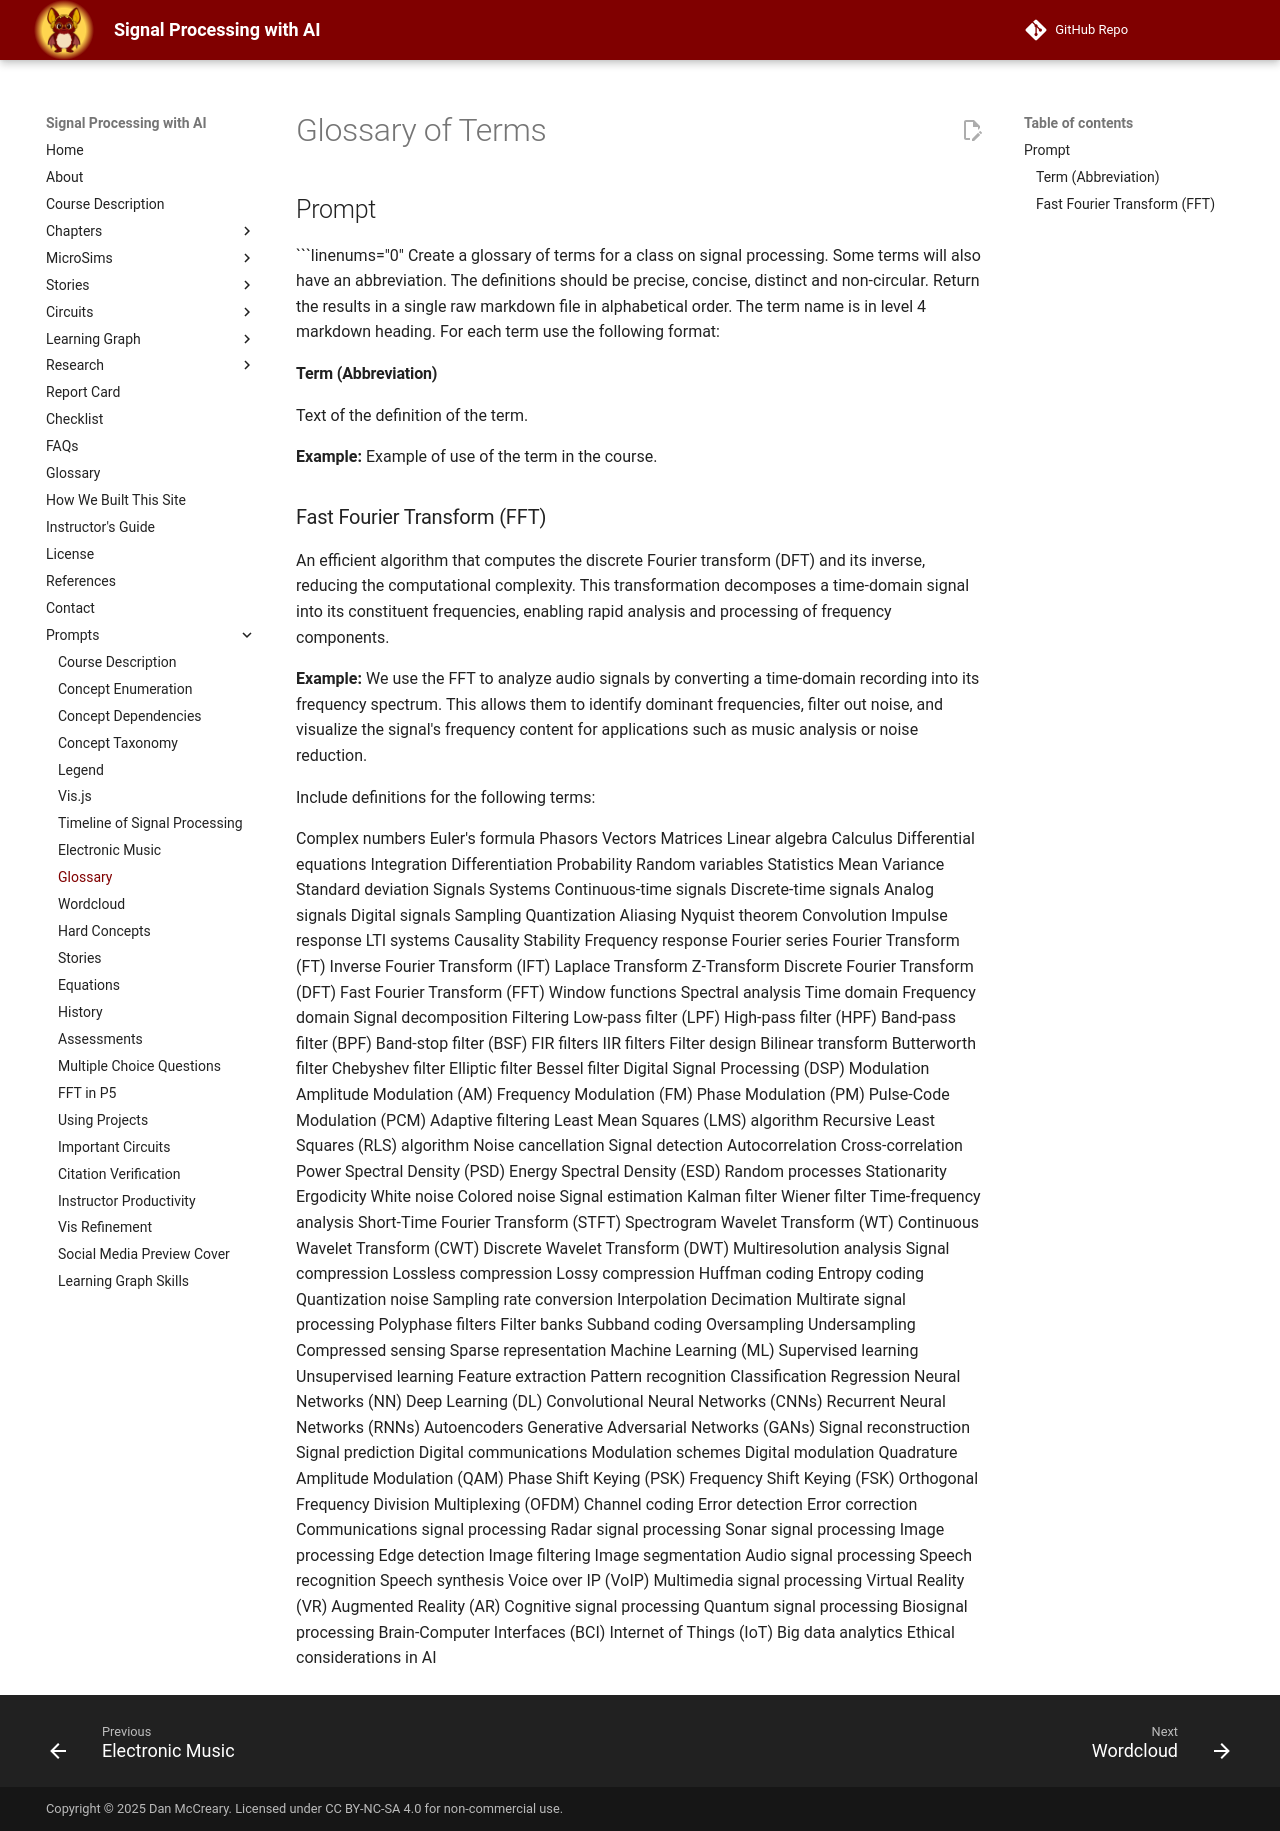

repository: dmccreary/signal-processing · page: prompts/07-glossary/index.html · generator: mkdocs

# Glossary of Terms

## Prompt

```linenums="0"
Create a glossary of terms for a class on signal processing.
Some terms will also have an abbreviation.
The definitions should be precise, concise, distinct and non-circular.
Return the results in a single raw markdown file
in alphabetical order.
The term name is in level 4 markdown heading.
For each term use the following format:

#### Term (Abbreviation)

Text of the definition of the term.

**Example:** Example of use of the term in the course.

### Fast Fourier Transform (FFT)

An efficient algorithm that computes the discrete Fourier transform (DFT) and its inverse, reducing the computational complexity. This transformation decomposes a time-domain signal into its constituent frequencies, enabling rapid analysis and processing of frequency components.

**Example:** We use the FFT to analyze audio signals by converting a time-domain recording into its frequency spectrum. This allows them to identify dominant frequencies, filter out noise, and visualize the signal's frequency content for applications such as music analysis or noise reduction.

Include definitions for the following terms:

Complex numbers
Euler's formula
Phasors
Vectors
Matrices
Linear algebra
Calculus
Differential equations
Integration
Differentiation
Probability
Random variables
Statistics
Mean
Variance
Standard deviation
Signals
Systems
Continuous-time signals
Discrete-time signals
Analog signals
Digital signals
Sampling
Quantization
Aliasing
Nyquist theorem
Convolution
Impulse response
LTI systems
Causality
Stability
Frequency response
Fourier series
Fourier Transform (FT)
Inverse Fourier Transform (IFT)
Laplace Transform
Z-Transform
Discrete Fourier Transform (DFT)
Fast Fourier Transform (FFT)
Window functions
Spectral analysis
Time domain
Frequency domain
Signal decomposition
Filtering
Low-pass filter (LPF)
High-pass filter (HPF)
Band-pass filter (BPF)
Band-stop filter (BSF)
FIR filters
IIR filters
Filter design
Bilinear transform
Butterworth filter
Chebyshev filter
Elliptic filter
Bessel filter
Digital Signal Processing (DSP)
Modulation
Amplitude Modulation (AM)
Frequency Modulation (FM)
Phase Modulation (PM)
Pulse-Code Modulation (PCM)
Adaptive filtering
Least Mean Squares (LMS) algorithm
Recursive Least Squares (RLS) algorithm
Noise cancellation
Signal detection
Autocorrelation
Cross-correlation
Power Spectral Density (PSD)
Energy Spectral Density (ESD)
Random processes
Stationarity
Ergodicity
White noise
Colored noise
Signal estimation
Kalman filter
Wiener filter
Time-frequency analysis
Short-Time Fourier Transform (STFT)
Spectrogram
Wavelet Transform (WT)
Continuous Wavelet Transform (CWT)
Discrete Wavelet Transform (DWT)
Multiresolution analysis
Signal compression
Lossless compression
Lossy compression
Huffman coding
Entropy coding
Quantization noise
Sampling rate conversion
Interpolation
Decimation
Multirate signal processing
Polyphase filters
Filter banks
Subband coding
Oversampling
Undersampling
Compressed sensing
Sparse representation
Machine Learning (ML)
Supervised learning
Unsupervised learning
Feature extraction
Pattern recognition
Classification
Regression
Neural Networks (NN)
Deep Learning (DL)
Convolutional Neural Networks (CNNs)
Recurrent Neural Networks (RNNs)
Autoencoders
Generative Adversarial Networks (GANs)
Signal reconstruction
Signal prediction
Digital communications
Modulation schemes
Digital modulation
Quadrature Amplitude Modulation (QAM)
Phase Shift Keying (PSK)
Frequency Shift Keying (FSK)
Orthogonal Frequency Division Multiplexing (OFDM)
Channel coding
Error detection
Error correction
Communications signal processing
Radar signal processing
Sonar signal processing
Image processing
Edge detection
Image filtering
Image segmentation
Audio signal processing
Speech recognition
Speech synthesis
Voice over IP (VoIP)
Multimedia signal processing
Virtual Reality (VR)
Augmented Reality (AR)
Cognitive signal processing
Quantum signal processing
Biosignal processing
Brain-Computer Interfaces (BCI)
Internet of Things (IoT)
Big data analytics
Ethical considerations in AI
